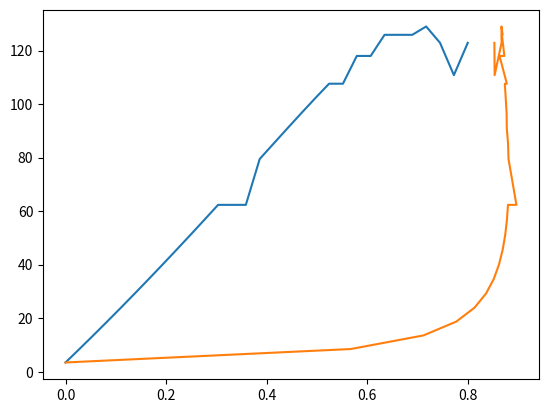

This figure's Python source:
import numpy as np
from scipy import optimize
from matplotlib import pyplot as plt

r = 8.314 * 10.**6 / 10.**5  # bar cm^3/(mol K)
rvg = 0.8  # Rückvermischungsgrad
t_flash = 273.16 + 60  # K

# Nach unten hin: CO, H2, CO2, H2O, CH3OH, N2, CH4

# Kritische Parameter Tc, Pc, omega(azentrischer Faktor)
tc = np.array([
    132.86, 33.19, 304.13, 647.10, 513.38, 126.19
])  # K

pc = np.array([
    34.98, 13.15, 73.77, 220.64, 82.16, 33.96
])  # bar

omega_af = np.array([
    0.050, -0.219, 0.224, 0.344, 0.563, 0.037
])


def use_pr_eos():
    # PR (1976) params
    global epsilon
    global sigma
    global omega
    global psi
    global alpha

    epsilon = 1 - np.sqrt(2)
    sigma = 1 + np.sqrt(2)
    omega = 0.07780
    psi = 0.45724

    def alpha(tr, af_omega): return \
        (1 + (
            0.37464 + 1.54226 * af_omega - 0.26992 * af_omega ** 2
        ) * (1 - tr ** (1 / 2.))) ** 2


def use_srk_eos():
    # SRK (1972) params
    global epsilon
    global sigma
    global omega
    global psi
    global alpha
    epsilon = 0.
    sigma = 1.
    omega = 0.08664
    psi = 0.42748

    def alpha(tr, af_omega): return \
        (1 + (
            0.480 + 1.574 * af_omega - 0.176 * af_omega ** 2
        ) * (1 - tr ** (1 / 2.))) ** 2


def use_srk_eos_simple_alpha():
    # SRK (1972) params
    # SRK without acentric factor alpha(Tr) = Tr^(-1/2)
    global epsilon
    global sigma
    global omega
    global psi
    global alpha
    epsilon = 0.
    sigma = 1.
    omega = 0.08664
    psi = 0.42748

    def alpha(tr, af_omega): return \
        (tr) ** (-1 / 2.)


def beta(tr, pr):
    return omega * pr / tr


def q(tr, pr, af_omega):
    return psi * alpha(tr, af_omega) / (omega * tr)


def z_v_func(z, beta, q):
    return -z + 1 + beta - \
        q * beta * (z - beta) / (
            (z + epsilon * beta) * (z + sigma * beta))


def z_l_func(z, beta, q):
    return -z + beta + \
        (z + epsilon * beta) * (z + sigma * beta) * (
            (1 + beta - z) / (q * beta)
        )

# Dampfdruck nach VDI-Wärmeatlas


def p_sat_func(psat, t, af_omega, tc, pc):
    tr = t / tc
    pr = psat / pc
    beta_i = beta(tr, pr)
    q_i = q(tr, pr, af_omega)

    z_l = optimize.root(
        lambda z_l: z_l_func(
            z_l, beta_i, q_i),
        beta_i
    ).x.item()
    z_v = optimize.root(
        lambda z_v: z_v_func(z_v, beta_i, q_i),
        1.0
    ).x.item()

    i_i_l = +1 / (sigma - epsilon) * np.log(
        (z_l + sigma * beta_i) / (z_l + epsilon * beta_i)
    )
    i_i_v = +1 / (sigma - epsilon) * np.log(
        (z_v + sigma * beta_i) / (z_v + epsilon * beta_i)
    )
    ln_phi_l = + z_l - 1 - \
        np.log(z_l - beta_i) - q_i * i_i_l
    ln_phi_v = + z_v - 1 - \
        np.log(z_v - beta_i) - q_i * i_i_v
    f1 = -ln_phi_v + ln_phi_l
    return f1


def p_sat(t, af_omega, tc, pc):
    def fs(psat): return p_sat_func(psat, t, af_omega, tc, pc)
    # Das Levenberg-Marquardt Algorithmus weist wenigere Sprunge auf.
    return optimize.root(fs, 1., method='lm')


def z_non_sat(t, p, x_i, tc_i, pc_i, af_omega_i):
    tr_i = t / tc_i
    # vorsicht: Alpha oder Tr^(-1/2)
    a_i = psi * alpha(tr_i, af_omega_i) * r**2 * tc_i**2 / pc_i
    b_i = omega * r * tc_i / pc_i
    beta_i = b_i * p / (r * t)
    q_i = a_i / (b_i * r * t)
    a_ij = np.empty([len(x_i), len(x_i)])
    for i in range(len(x_i)):
        for j in range(len(x_i)):
            a_ij[i, j] = np.sqrt(a_i[i] * a_i[j])
    b = sum(x_i * b_i)
    a = 0
    for i in range(len(x_i)):
        for j in range(len(x_i)):
            a = a + x_i[i] * x_i[j] * a_ij[i, j]
    beta = b * p / (r * t)
    q = a / (b * r * t)
    s_x_j_a_ij = np.empty([len(x_i)])
    for i in range(len(x_i)):
        s_x_j_a_ij[i] = 0
        for j in range(len(x_i)):
            if i != j:
                s_x_j_a_ij[i] = s_x_j_a_ij[i] + x_i[j] * a_ij[i, j]
            elif i == j:
                # 0 summieren
                pass
    a_mp_i = -a + 2 * s_x_j_a_ij + 2 * x_i * a_i  # partielles molares a_i
    b_mp_i = b_i  # partielles molares b_i
    q_mp_i = q * (1 + a_mp_i / a - b_i / b)  # partielles molares q_i
    z = optimize.root(
        lambda z_var: z_v_func(z_var, beta, q),
        1.0).x
    i_int = 1 / (sigma - epsilon) * \
        np.log((z + sigma * beta) / (z + epsilon * beta))
    ln_phi = b_i / b * (z - 1) - np.log(z - beta) - q_mp_i * i_int
    phi = np.exp(ln_phi)

    soln = dict()
    for item in ['a_i', 'b_i', 'b', 'a', 'q',
                 'a_mp_i', 'b_mp_i', 'q_mp_i',
                 'beta', 'z', 'i_int', 'ln_phi', 'phi']:
        soln[item] = locals().get(item)
    return soln


def phi_l(t, p, x_i, tc_i, pc_i, af_omega_i):
    tr_i = t / tc_i
    a_i = psi * alpha(tr_i, af_omega_i) * r ** 2 * tc_i ** 2 / pc_i
    b_i = omega * r * tc_i / pc_i
    beta_i = b_i * p / (r * t)
    q_i = a_i / (b_i * r * t)
    a_ij = np.empty([len(x_i), len(x_i)])
    for i in range(len(x_i)):
        for j in range(len(x_i)):
            a_ij[i, j] = np.sqrt(a_i[i] * a_i[j])

    # Variablen, die von der Flüssigkeit-Zusammensetzung abhängig sind
    b_l = sum(x_i * b_i)
    a_l = 0
    for i in range(len(x_i)):
        for j in range(len(x_i)):
            a_l = a_l + x_i[i] * x_i[j] * a_ij[i, j]
    beta_l = b_l * p / (r * t)
    q_l = a_l / (b_l * r * t)
    s_x_j_a_ij = np.empty([len(x_i)])
    for i in range(len(x_i)):
        s_x_j_a_ij[i] = 0
        for j in range(len(x_i)):
            if i != j:
                s_x_j_a_ij[i] = s_x_j_a_ij[i] + x_i[j] * a_ij[i, j]
            elif i == j:
                # 0 summieren
                pass
    a_mp_i_l = -a_l + 2 * s_x_j_a_ij + 2 * x_i * a_i  # partielles molares a_i
    b_mp_i_l = b_i  # partielles molares b_i
    q_mp_i_l = q_l * (1 + a_mp_i_l / a_l - b_i / b_l)  # partielles molares q_i
    z_l = optimize.root(
        lambda z_var: z_l_func(z_var, beta_l, q_l),
        beta_l).x
    i_int_l = 1 / (sigma - epsilon) * \
        np.log((z_l + sigma * beta_l) / (z_l + epsilon * beta_l))
    ln_phi_l = b_i / b_l * (z_l - 1) - np.log(z_l -
                                              beta_l) - q_mp_i_l * i_int_l
    phi_l = np.exp(ln_phi_l)

    soln = dict()
    for item in ['a_i', 'b_i',
                 'b_l', 'a_l', 'q_l',
                 'a_mp_i_l', 'b_mp_i_l', 'q_mp_i_l',
                 'beta_l', 'z_l', 'i_int_l', 'ln_phi_l', 'phi_l']:
        soln[item] = locals().get(item)
    return soln


def phi_v(t, p, y_i, tc_i, pc_i, af_omega_i):
    tr_i = t / tc_i
    a_i = psi * alpha(tr_i, af_omega_i) * r ** 2 * tc_i ** 2 / pc_i
    b_i = omega * r * tc_i / pc_i
    beta_i = b_i * p / (r * t)
    q_i = a_i / (b_i * r * t)
    a_ij = np.empty([len(y_i), len(y_i)])
    for i in range(len(y_i)):
        for j in range(len(y_i)):
            a_ij[i, j] = np.sqrt(a_i[i] * a_i[j])
    # Variablen, die von der Gasphase-Zusammensetzung abhängig sind
    b_v = sum(y_i * b_i)
    a_v = 0
    for i in range(len(y_i)):
        for j in range(len(y_i)):
            a_v = a_v + y_i[i] * y_i[j] * a_ij[i, j]
    beta_v = b_v * p / (r * t)
    q_v = a_v / (b_v * r * t)
    s_x_j_a_ij = np.empty([len(y_i)])
    for i in range(len(y_i)):
        s_x_j_a_ij[i] = 0
        for j in range(len(y_i)):
            if i != j:
                s_x_j_a_ij[i] = s_x_j_a_ij[i] + y_i[j] * a_ij[i, j]
            elif i == j:
                # 0 summieren
                pass
    a_mp_i_v = -a_v + 2 * s_x_j_a_ij + 2 * y_i * a_i  # partielles molares a_i
    b_mp_i_v = b_i  # partielles molares b_i
    q_mp_i_v = q_v * (1 + a_mp_i_v / a_v - b_i / b_v)  # partielles molares q_i
    z_v = optimize.root(
        lambda z_var: z_v_func(z_var, beta_v, q_v),
        1.0).x
    i_int_v = 1 / (sigma - epsilon) * \
        np.log((z_v + sigma * beta_v) / (z_v + epsilon * beta_v))
    ln_phi_v = b_i / b_v * (z_v - 1) - np.log(z_v -
                                              beta_v) - q_mp_i_v * i_int_v
    phi_v = np.exp(ln_phi_v)

    soln = dict()
    for item in ['a_i', 'b_i',
                 'b_v', 'a_v', 'q_v',
                 'a_mp_i_v', 'b_mp_i_v', 'q_mp_i_v',
                 'beta_v', 'z_v', 'i_int_v', 'ln_phi_v', 'phi_v']:
        soln[item] = locals().get(item)
    return soln


def siedepunkt(t, p, x_i, y_i, tc_i, pc_i, af_omega_i, max_it):
    soln_l = phi_l(t, p, x_i, tc_i, pc_i, af_omega_i)
    soln_v = phi_v(t, p, y_i, tc_i, pc_i, af_omega_i)
    k_i = soln_l['phi_l'] / soln_v['phi_v']
    y_i = k_i * x_i / sum(k_i * x_i)
    i = 0
    while i < max_it and np.abs(1 - sum(y_i)) > 0:
        i = i + 1
        soln_v = phi_v(t, p, y_i, tc_i, pc_i, af_omega_i)
        k_i = soln_l['phi_l'] / soln_v['phi_v']
        y_i = k_i * x_i / sum(k_i * x_i)
        # print('i='+str(i))

    opt_func = 1 - sum(k_i * x_i)

    soln = dict()
    for item in ['soln_l', 'soln_v', 'k_i', 'y_i', 'opt_func']:
        soln[item] = locals().get(item)
    return soln


def isot_flash(t, p, x_i, y_i, z_i, tc_i, pc_i, af_omega_i):
    soln_l = phi_l(t, p, x_i, tc_i, pc_i, af_omega_i)
    soln_v = phi_v(t, p, y_i, tc_i, pc_i, af_omega_i)
    k_i = soln_l['phi_l'] / soln_v['phi_v']
    soln_v_f = optimize.root(
        lambda v_f: sum(
            z_i * (1 - k_i) / (1 + v_f * (k_i - 1))),
        0.5
    )
    v_f = soln_v_f.x
    x_i = z_i / (1 + v_f * (k_i - 1))
    y_i = x_i * k_i

    # Normalize

    x_i = x_i / sum(x_i)
    y_i = y_i / sum(y_i)
    soln = dict()
    for item in ['soln_l', 'soln_v', 'k_i', 'v_f', 'x_i', 'y_i']:
        soln[item] = locals().get(item)
    return soln


def beispiel_wdi_atlas():
    use_pr_eos()
    print(
        'ref. VDI Wärmeatlas H2 Dampfdruck um -256.6K: ' +
        '{:.4g}'.format(
            p_sat(-256.6 + 273.15, -0.216, 33.19, 13.13).x.item() * 1000
        ) + ' mbar. (Literaturwert 250mbar)'
    )
    t = 273.15 + np.linspace(-200, 500, 30)
    res = np.empty_like(t)
    success = True
    i = 0
    res_0 = 1.
    while i < len(t) and success:
        temp = t[i]

        def fs(psat): return p_sat_func(
            psat, temp, omega_af[0], tc[0], pc[0]
        )
        root = optimize.root(fs, 1.0, method='lm')
        if root.success:
            res[i] = root.x
            res_0 = res[i]
        else:
            res[i:] = np.nan
            success = False
        i += 1

    print(res)


def beispiel_svn_14_1():
    use_srk_eos_simple_alpha()
    x_i = np.array([0.4, 0.6])
    tc_i = np.array([126.2, 190.6])
    pc_i = np.array([34., 45.99])
    af_omega_i = np.array([0.038, 0.012])
    print(z_non_sat(200, 30, x_i, tc_i, pc_i, af_omega_i))


def beispiel_svn_14_2():
    use_srk_eos()
    x_i = np.array([0.2, 0.8])
    y_i = np.array([0.5, 0.5])  # Est
    tc_i = np.array([190.6, 425.1])
    pc_i = np.array([45.99, 37.96])
    af_omega_i = np.array([0.012, 0.200])
    max_it = 100
    print(siedepunkt(310.92, 30, x_i, y_i, tc_i, pc_i, af_omega_i, max_it))
    y_i = siedepunkt(
        310.92,
        30,
        x_i,
        y_i,
        tc_i,
        pc_i,
        af_omega_i,
        max_it)['y_i']
    for i in range(5):
        soln = siedepunkt(310.92, 30, x_i, y_i, tc_i, pc_i, af_omega_i, max_it)
        y_i = soln['y_i']
        k_i = soln['k_i']
        print(y_i)
        print(1 - sum(y_i))
        print(sum(k_i * x_i))
    soln = optimize.root(
        lambda p: siedepunkt(
            310.92, p, x_i, y_i, tc_i, pc_i, af_omega_i, max_it
        )['opt_func'], 1.
    )
    print(soln)
    print(siedepunkt(310.92, soln.x, x_i, y_i, tc_i, pc_i, af_omega_i, max_it))

    x = np.linspace(0.0, 0.8, 30)
    y = np.empty_like(x)
    p_v = np.empty_like(x)
    p_v0 = 1.0
    for i in range(len(x)):
        x_i = np.array([x[i], 1 - x[i]])
        soln = optimize.root(
            lambda p: siedepunkt(
                310.92, p, x_i, y_i, tc_i, pc_i, af_omega_i, max_it
            )['opt_func'], p_v0
        )
        p_v[i] = soln.x
        output = siedepunkt(
            310.92, p_v[i], x_i, y_i, tc_i, pc_i, af_omega_i, max_it
        )
        y[i] = output['y_i'][0]
        if soln.success:
            p_v0 = p_v[i]
    plt.plot(x, p_v, y, p_v)
    plt.show()


def beispiel_pat_ue_03_flash():
    use_pr_eos()
    n = np.array([
        205.66,
        14377.78,
        1489.88,
        854.75,
        1348.86,
        2496.13
    ])

    z_i = n / sum(n)
    x_i = 1 / len(n) * np.ones(len(n))
    y_i = 1 / len(n) * np.ones(len(n))
    tc_i = tc
    pc_i = pc
    af_omega_i = omega_af
    t = 60 + 273.15
    p = 50.

    for i in range(20):
        soln = isot_flash(t, p, x_i, y_i, z_i, tc_i, pc_i, af_omega_i)
        y_i = soln['y_i']
        x_i = soln['x_i']
        v_f = soln['v_f']
        k_i = soln['k_i']
        print(z_i * sum(n))
        print(y_i * sum(n) * v_f)
        print(x_i * sum(n) * (1 - v_f))
        print(v_f)


beispiel_wdi_atlas()
beispiel_svn_14_1()
beispiel_svn_14_2()
beispiel_pat_ue_03_flash()
